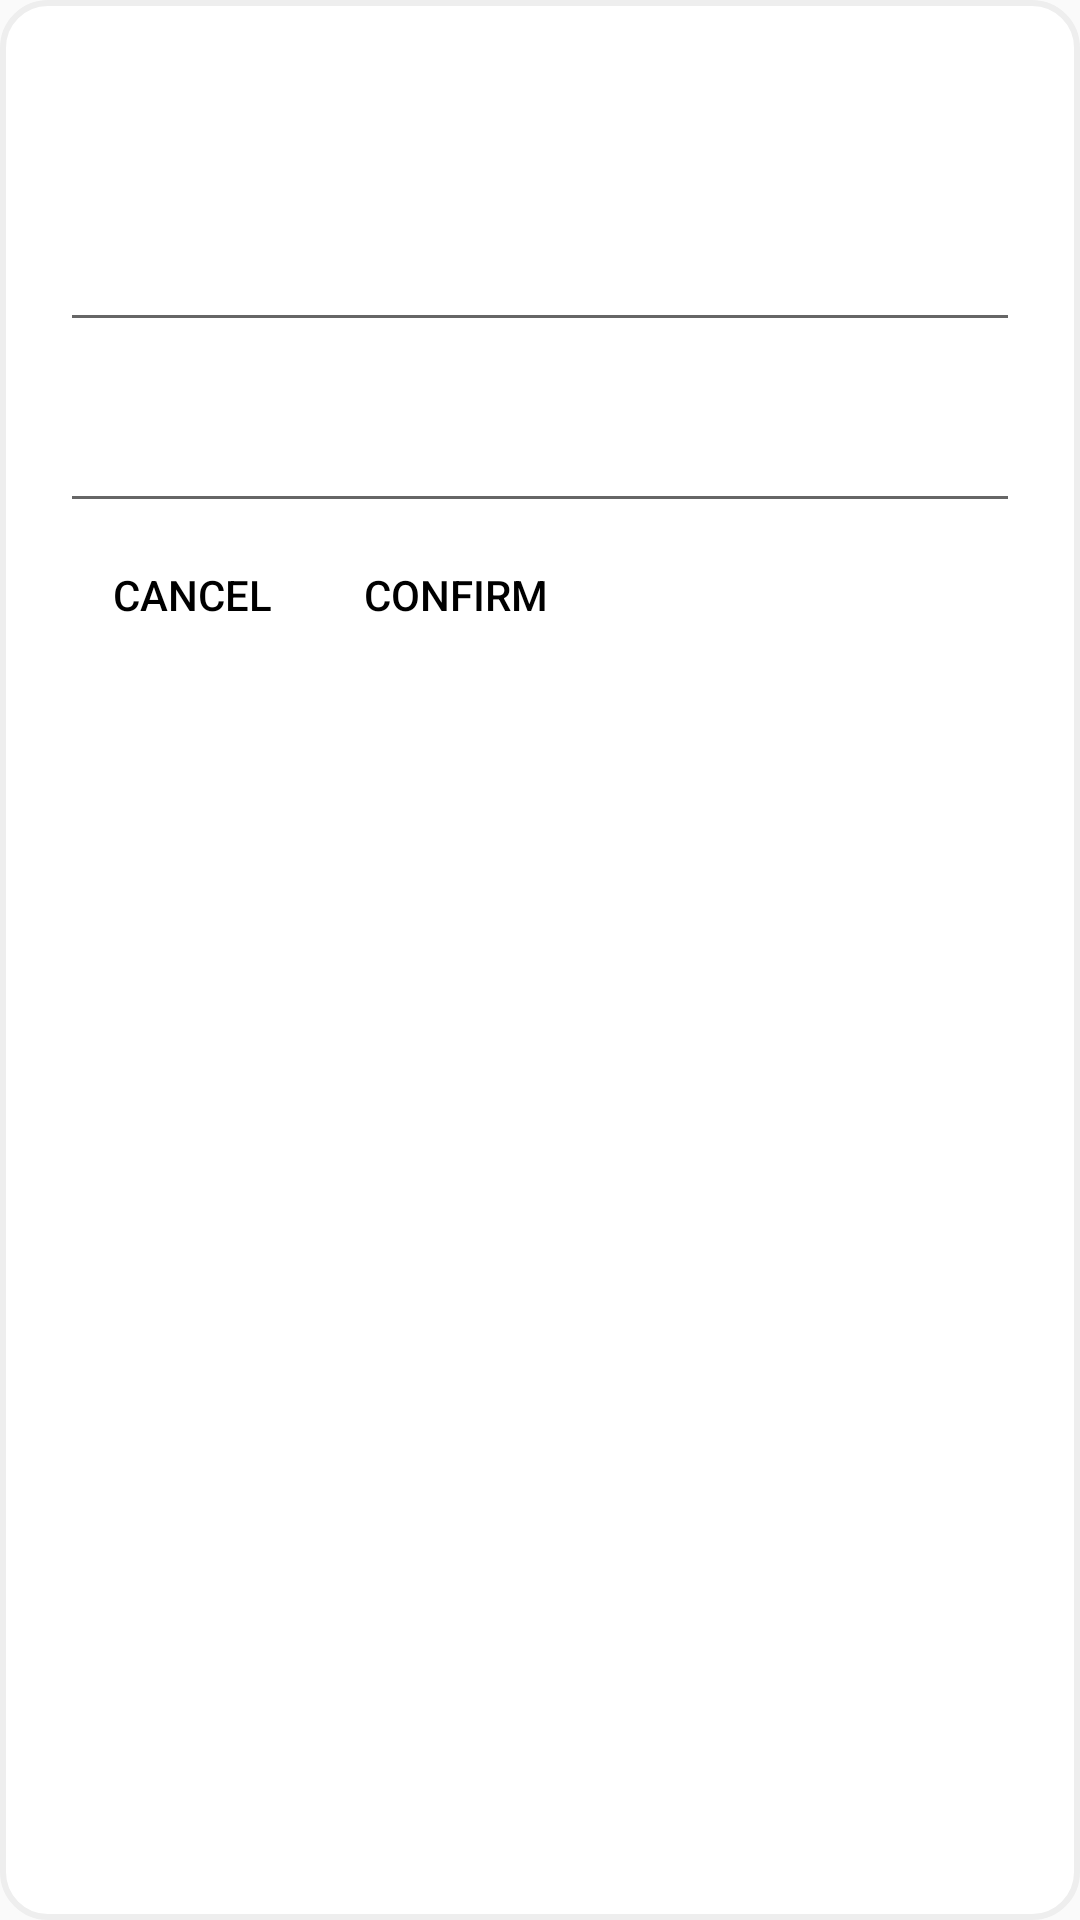

Layout XML and referenced resources for this Android screen:
<!-- AndroidManifest.xml: application theme Theme.Dreamboard -->
<!-- res/layout/dialog_custom.xml -->
<?xml version="1.0" encoding="utf-8"?>
<LinearLayout
    xmlns:android="http://schemas.android.com/apk/res/android"
    android:layout_width="wrap_content"
    android:layout_height="wrap_content"
    android:layout_gravity="center"
    android:orientation="vertical"
    android:paddingTop="10dp"
    android:paddingLeft="20dp"
    android:paddingRight="20dp"
    android:paddingBottom="10dp"
    android:background="@drawable/round_bg">

    <TextView
        android:id="@+id/title_text"
        android:layout_width="match_parent"
        android:layout_height="wrap_content"
        android:textColor="@color/black"
        android:textSize="25dp"
        android:textStyle="bold"
        android:layout_marginBottom="10dp"/>

    <TextView
        android:id="@+id/sub1_text"
        android:layout_width="match_parent"
        android:layout_height="wrap_content"/>

    <EditText
        android:id="@+id/sub1_edit"
        android:layout_width="match_parent"
        android:layout_height="wrap_content"/>

    <TextView
        android:id="@+id/sub2_text"
        android:layout_width="match_parent"
        android:layout_height="wrap_content"/>

    <EditText
        android:id="@+id/sub2_edit"
        android:layout_width="match_parent"
        android:layout_height="wrap_content"/>

    <TextView
        android:id="@+id/error_dialog_txt"
        android:layout_width="match_parent"
        android:layout_height="wrap_content"
        android:text="Please type all"
        android:gravity="center"
        android:textColor="#F44336"
        android:visibility="gone"/>

    <LinearLayout
        android:layout_width="match_parent"
        android:layout_height="wrap_content"
        android:orientation="horizontal">


        <Button
            android:id="@+id/cancel_btn"
            style="@style/Widget.AppCompat.Button.Borderless"
            android:layout_width="wrap_content"
            android:layout_height="wrap_content"
            android:text="@string/cancel"
            android:textColor="@color/black" />

        <Button
            android:id="@+id/confirm_btn"
            style="@style/Widget.AppCompat.Button.Borderless"
            android:layout_width="wrap_content"
            android:layout_height="wrap_content"
            android:text="@string/confirm"
            android:textColor="@color/black" />

    </LinearLayout>

</LinearLayout>
<!-- resources referenced by this layout -->
<resources>
  <!-- drawable round_bg (drawable) -->
  <?xml version="1.0" encoding="utf-8"?>
  <shape xmlns:android="http://schemas.android.com/apk/res/android">
      
      <solid android:color="#ffffff"/>
      
      <stroke android:color="#eeeeee" android:width="2dp"/>
      
      <corners android:radius="15dp"/>
  </shape>
  <string name="cancel">cancel</string>
  <string name="confirm">confirm</string>
  <style name="Theme.Dreamboard" parent="Theme.AppCompat.Light">
          
          <item name="colorPrimary">@color/white</item>
          <item name="colorPrimaryVariant">@color/black</item>
          <item name="colorOnPrimary">@color/black</item>
          
          <item name="colorSecondary">@color/white</item>
          <item name="colorSecondaryVariant">@color/white</item>
          <item name="colorOnSecondary">@color/black</item>
          
          <item name="android:statusBarColor" tools:targetApi="l">?attr/colorPrimaryVariant</item>
          
      </style>
  <!-- not gathered from this repository: default colours our renderer supplied (Android Studio template values) -->
  <color name="black">#FF000000</color>
  <color name="white">#FFFFFFFF</color>
</resources>
